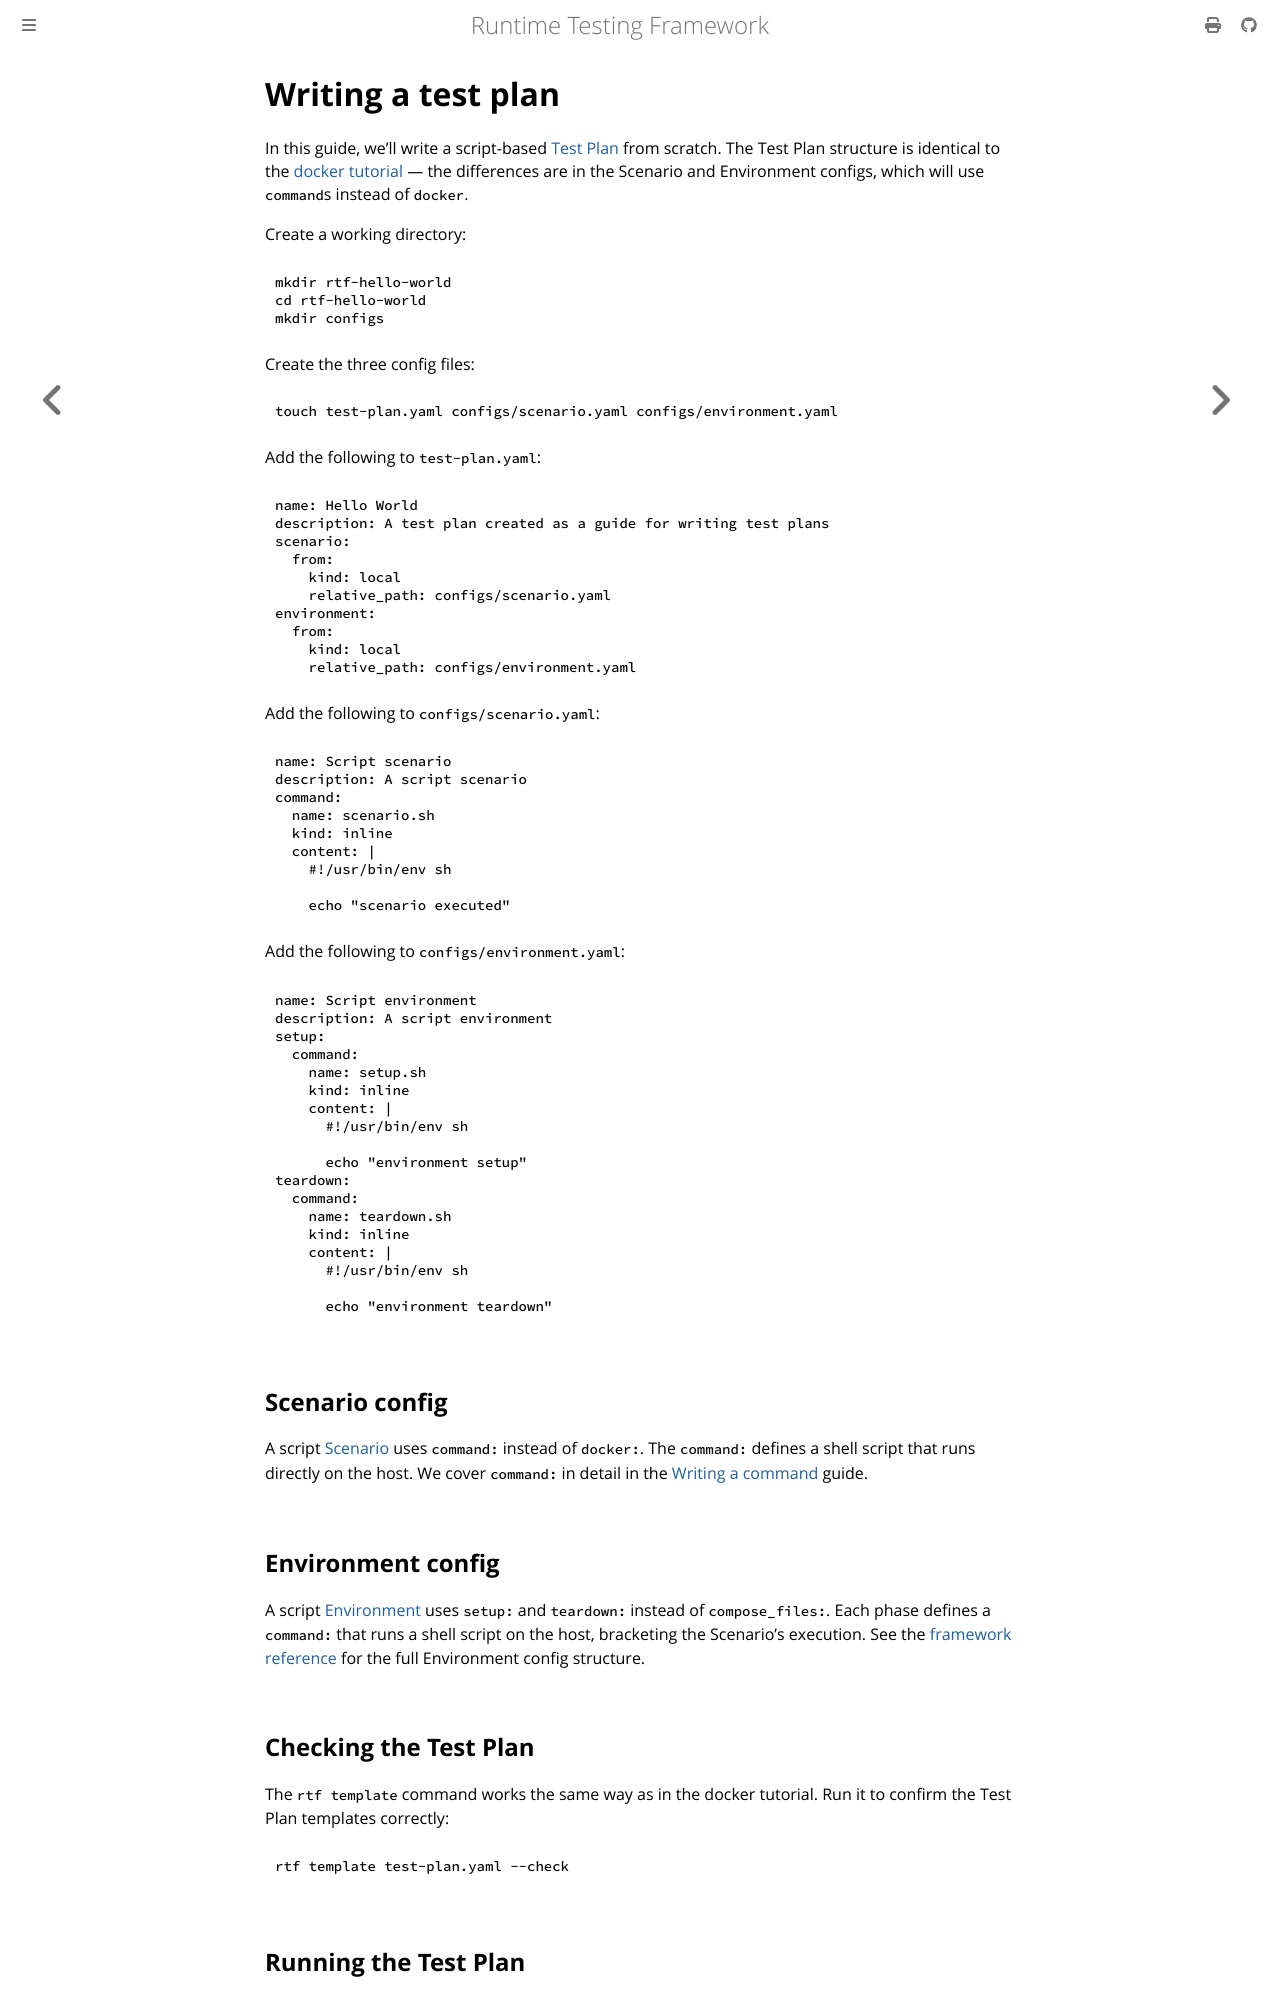

repository: apollographql/runtime-testing-framework · page: tutorials/script-test-plans/writing-a-test-plan.html · generator: mdbook

<!-- diataxis-type: tutorial -->

# Writing a test plan

In this guide, we'll write a script-based [Test Plan][0] from scratch. The Test Plan structure is
identical to the [docker tutorial][1] — the differences are in the Scenario and Environment configs,
which will use `command`s instead of `docker`.

Create a working directory:

```bash
mkdir rtf-hello-world
cd rtf-hello-world
mkdir configs
```

Create the three config files:

```bash
touch test-plan.yaml configs/scenario.yaml configs/environment.yaml
```

Add the following to `test-plan.yaml`:

```yaml
name: Hello World
description: A test plan created as a guide for writing test plans
scenario:
  from:
    kind: local
    relative_path: configs/scenario.yaml
environment:
  from:
    kind: local
    relative_path: configs/environment.yaml
```

Add the following to `configs/scenario.yaml`:

```yaml
name: Script scenario
description: A script scenario
command:
  name: scenario.sh
  kind: inline
  content: |
    #!/usr/bin/env sh

    echo "scenario executed"
```

Add the following to `configs/environment.yaml`:

```yaml
name: Script environment
description: A script environment
setup:
  command:
    name: setup.sh
    kind: inline
    content: |
      #!/usr/bin/env sh

      echo "environment setup"
teardown:
  command:
    name: teardown.sh
    kind: inline
    content: |
      #!/usr/bin/env sh

      echo "environment teardown"
```

## Scenario config

A script [Scenario][6] uses `command:` instead of `docker:`. The `command:` defines a shell script
that runs directly on the host. We cover `command:` in detail in the [Writing a command][2] guide.

## Environment config

A script [Environment][7] uses `setup:` and `teardown:` instead of `compose_files:`. Each phase
defines a `command:` that runs a shell script on the host, bracketing the Scenario's execution. See
the [framework reference][3] for the full Environment config structure.

## Checking the Test Plan

The `rtf template` command works the same way as in the docker tutorial. Run it to confirm the Test
Plan templates correctly:

```bash
rtf template test-plan.yaml --check
```
